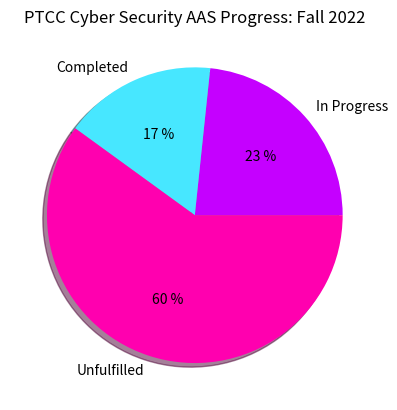

Reproduce this figure in Python.
# CyberSecurityAASPieChart.py
# A program that outputs the credits in progress, completed, and unfulfilled in a pie chart.
# Based on my current progress in the PTCC Cyber Security AAS as of Fall 2022.
# By: Noelle Robertson

# Import matplotlib.
import matplotlib.pyplot as plt

# The numbers of credits in progress, completed and unfulfilled.
in_progress = 14
completed = 10
unfulfilled = 36

# Visual components: pie chart colors and labels.
labels = ['In Progress', 'Completed', 'Unfulfilled']
colors = ['#c500ff', '#47e7ff', '#ff00af']

# Build the pie chart and display it.
plt.pie([in_progress, completed, unfulfilled], labels=labels, colors=colors, autopct='%.0f %%', shadow=True)

plt.title('PTCC Cyber Security AAS Progress: Fall 2022')

plt.show()
